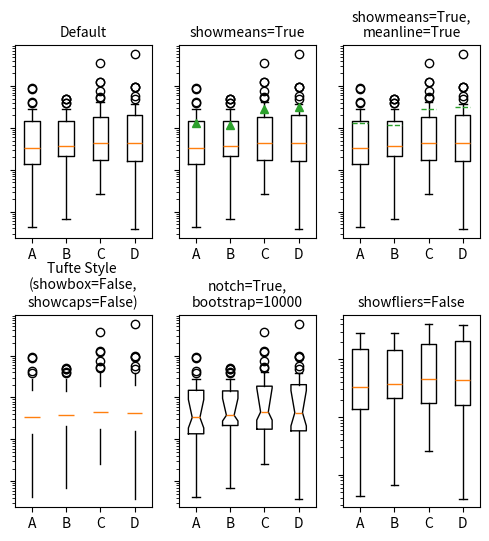
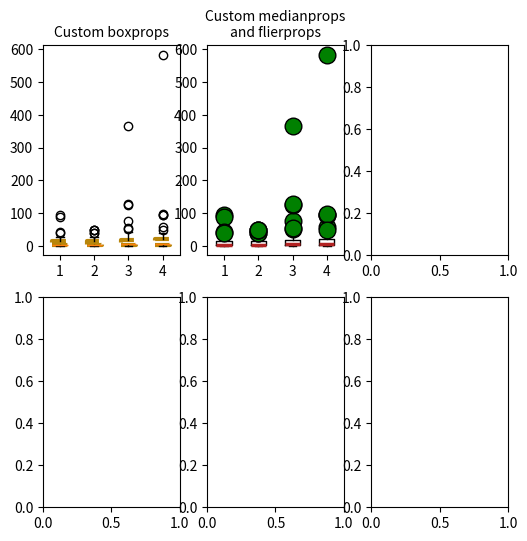

Python code for these plots, in order: (Note: this script raises an exception after producing the figures.)
"""
Demo of the new boxplot functionality

# http://matplotlib.org/examples/statistics/boxplot_demo.html
"""

import numpy as np
import matplotlib.pyplot as plt

# fake data
np.random.seed(937)
data = np.random.lognormal(size=(37, 4), mean=1.5, sigma=1.75)
labels = list('ABCD')
fs = 10  # fontsize

# demonstrate how to toggle the display of different elements:
fig, axes = plt.subplots(nrows=2, ncols=3, figsize=(6, 6))
axes[0, 0].boxplot(data, labels=labels)
axes[0, 0].set_title('Default', fontsize=fs)

axes[0, 1].boxplot(data, labels=labels, showmeans=True)
axes[0, 1].set_title('showmeans=True', fontsize=fs)

axes[0, 2].boxplot(data, labels=labels, showmeans=True, meanline=True)
axes[0, 2].set_title('showmeans=True,\nmeanline=True', fontsize=fs)

axes[1, 0].boxplot(data, labels=labels, showbox=False, showcaps=False)
axes[1, 0].set_title('Tufte Style \n(showbox=False,\nshowcaps=False)', fontsize=fs)

axes[1, 1].boxplot(data, labels=labels, notch=True, bootstrap=10000)
axes[1, 1].set_title('notch=True,\nbootstrap=10000', fontsize=fs)

axes[1, 2].boxplot(data, labels=labels, showfliers=False)
axes[1, 2].set_title('showfliers=False', fontsize=fs)

for ax in axes.flatten():
    ax.set_yscale('log')
    ax.set_yticklabels([])

fig.subplots_adjust(hspace=0.4)
plt.show()


# demonstrate how to customize the display different elements:
boxprops = dict(linestyle='--', linewidth=3, color='darkgoldenrod')
flierprops = dict(marker='o', markerfacecolor='green', markersize=12,
                  linestyle='none')
medianprops = dict(linestyle='-.', linewidth=2.5, color='firebrick')
meanpointprops = dict(marker='D', markeredgecolor='black',
                      markerfacecolor='firebrick')
meanlineprops = dict(linestyle='--', linewidth=2.5, color='purple')

fig, axes = plt.subplots(nrows=2, ncols=3, figsize=(6, 6))
axes[0, 0].boxplot(data, boxprops=boxprops)
axes[0, 0].set_title('Custom boxprops', fontsize=fs)

axes[0, 1].boxplot(data, flierprops=flierprops, medianprops=medianprops)
axes[0, 1].set_title('Custom medianprops\nand flierprops', fontsize=fs)

axes[0, 2].boxplot(data, whis='range')
axes[0, 2].set_title('whis="range"', fontsize=fs)

axes[1, 0].boxplot(data, meanprops=meanpointprops, meanline=False,
                   showmeans=True)
axes[1, 0].set_title('Custom mean\nas point', fontsize=fs)

axes[1, 1].boxplot(data, meanprops=meanlineprops, meanline=True, showmeans=True)
axes[1, 1].set_title('Custom mean\nas line', fontsize=fs)

axes[1, 2].boxplot(data, whis=[15, 85])
axes[1, 2].set_title('whis=[15, 85]\n#percentiles', fontsize=fs)

for ax in axes.flatten():
    ax.set_yscale('log')
    ax.set_yticklabels([])

fig.suptitle("I never said they'd be pretty")
fig.subplots_adjust(hspace=0.4)
plt.show()
